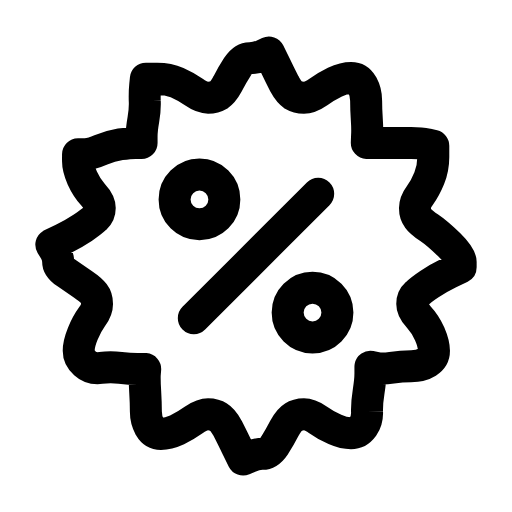
t = 0.00 s
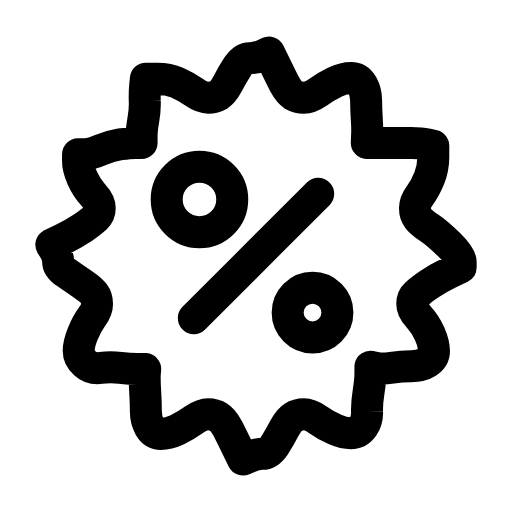
t = 0.28 s
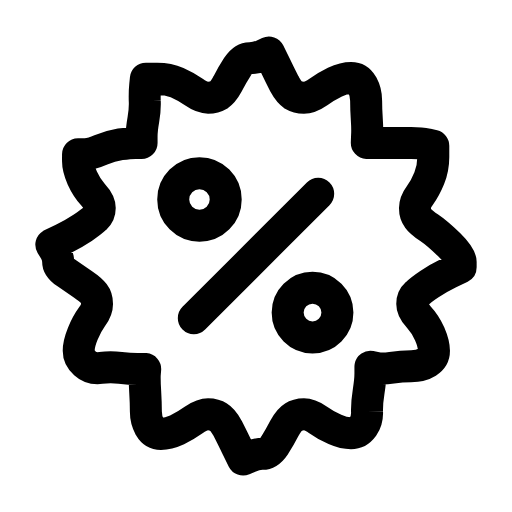
t = 0.49 s
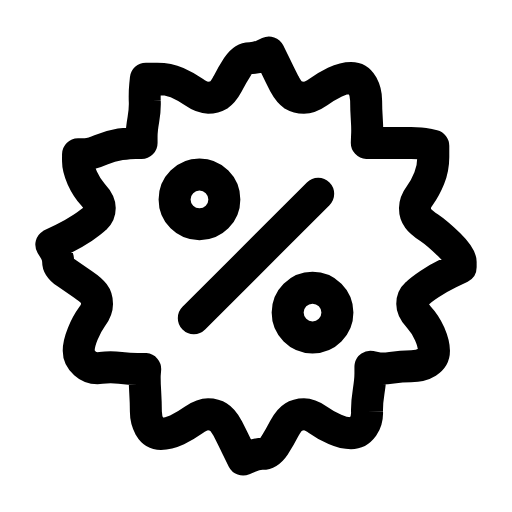
t = 0.75 s
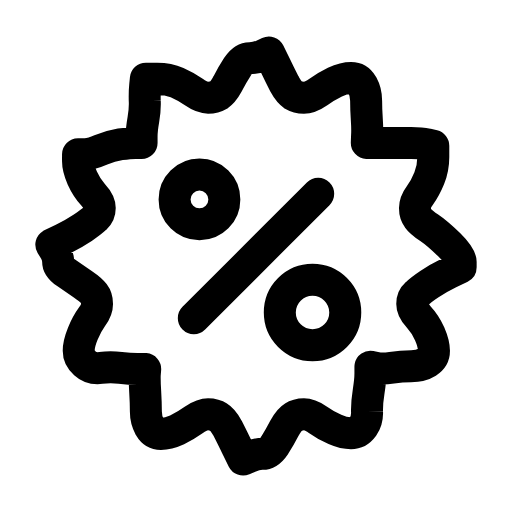
t = 0.99 s
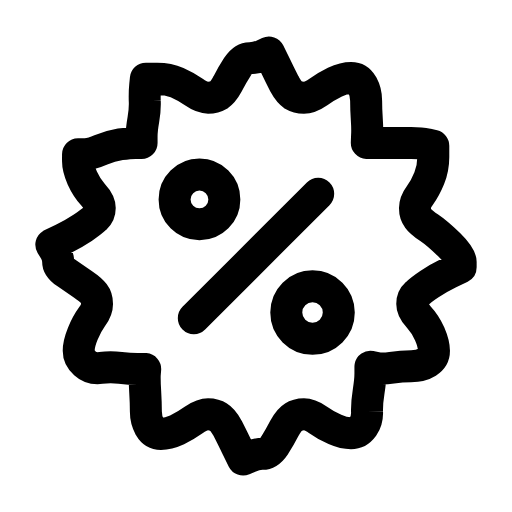
t = 1.22 s

The animated SVG that drew these frames (rendered in a browser with its animation timeline set to each time). Animation: 2 SMIL elements (animate=2); one cycle of 1.50 s, repeats indefinitely.

<svg xmlns="http://www.w3.org/2000/svg" width="24" height="24" viewBox="0 0 24 24" fill="none"><g transform="translate(-0.72 -0.72) scale(1.06)"><path stroke="currentColor" stroke-width="1.415" stroke-linecap="round" stroke-linejoin="round" fill="none" d="M21.05 12.5L20.54 12.75Q20.03 13 19.66 13.25Q19.29 13.5 19.1 13.68Q18.91 13.85 18.91 14.12Q18.91 14.39 19.2 14.7Q19.48 15 19.68 15.44Q19.87 15.88 19.87 16.19Q19.87 16.5 19.58 16.69Q19.29 16.87 18.86 16.87Q18.43 16.87 18 16.94Q17.58 17 17.32 16.95L17.06 16.9L17.06 17.2Q17.06 17.5 16.98 18Q16.9 18.5 16.91 18.88Q16.93 19.25 16.73 19.55Q16.52 19.84 16.2 19.84Q15.88 19.84 15.49 19.67Q15.1 19.5 14.75 19.25Q14.39 19 14.12 19Q13.85 19 13.65 19.13Q13.45 19.25 13.25 19.63Q13.06 20 12.82 20.38Q12.57 20.75 12.29 20.75Q12 20.75 11.71 20.88L11.43 21L11.18 20.5Q10.94 20 10.75 19.63Q10.55 19.25 10.35 19.13Q10.15 19 9.88 19Q9.61 19 9.25 19.25Q8.9 19.5 8.51 19.69Q8.12 19.87 7.8 19.87Q7.48 19.87 7.3 19.56Q7.13 19.25 7.13 18.88Q7.13 18.5 7.1 18Q7.07 17.5 7.08 17.25L7.1 17L6.76 17Q6.42 17 6 16.95Q5.57 16.9 5.14 16.95Q4.71 17 4.44 16.75Q4.16 16.5 4.16 16.19Q4.16 15.88 4.34 15.44Q4.52 15 4.74 14.7Q4.97 14.39 4.97 14.12Q4.97 13.85 4.84 13.68Q4.71 13.5 4.34 13.25Q3.97 13 3.61 12.75Q3.25 12.5 3.25 12.25Q3.25 12 3.1 11.75L2.95 11.5L3.46 11.25Q3.97 11 4.34 10.75Q4.71 10.5 4.9 10.32Q5.09 10.15 5.09 9.88Q5.09 9.61 4.8 9.3Q4.52 9 4.32 8.56Q4.13 8.12 4.13 7.81L4.13 7.5L4.42 7.5Q4.71 7.5 5.14 7.31Q5.57 7.13 6 7.06Q6.42 7 6.68 7L6.94 7L6.94 6.71Q6.94 6.42 7.02 5.96Q7.1 5.5 7.08 5.13Q7.07 4.75 7.1 4.46L7.13 4.16L7.63 4.16Q8.12 4.16 8.51 4.33Q8.9 4.5 9.25 4.75Q9.61 5 9.88 5Q10.15 5 10.35 4.88Q10.55 4.75 10.75 4.38Q10.94 4 11.18 3.63Q11.43 3.25 11.71 3.25Q12 3.25 12.29 3.13L12.57 3L12.82 3.5Q13.06 4 13.25 4.38Q13.45 4.75 13.65 4.88Q13.85 5 14.12 5Q14.39 5 14.75 4.75Q15.1 4.5 15.49 4.31Q15.88 4.13 16.2 4.13Q16.52 4.13 16.7 4.44Q16.87 4.75 16.87 5.13Q16.87 5.5 16.9 5.96Q16.93 6.42 16.91 6.71L16.9 7L17.24 7Q17.58 7 18 7Q18.43 7 18.86 7Q19.29 7 19.56 7.06L19.84 7.13L19.84 7.63Q19.84 8.12 19.66 8.56Q19.48 9 19.26 9.3Q19.03 9.61 19.03 9.88Q19.03 10.15 19.16 10.32Q19.29 10.5 19.66 10.75Q20.03 11 20.54 11.5Q21.05 12 21.05 12.25L21.05 12.5Z"></path><line stroke="currentColor" stroke-width="1.415" stroke-linecap="round" stroke-linejoin="round" fill="none" x1="14.75" y1="9.25" x2="9.25" y2="14.75"></line><circle stroke="currentColor" stroke-width="1.415" stroke-linecap="round" stroke-linejoin="round" fill="none" cx="9.5" cy="9.5" r="1.1"><animate attributeName="r" values="1.1;1.45;1.1;1.1" keyTimes="0;0.25;0.55;1" dur="1.5s" repeatCount="indefinite" calcMode="spline" keySplines="0.16 1 0.3 1;0.16 1 0.3 1;0.16 1 0.3 1"/></circle><circle stroke="currentColor" stroke-width="1.415" stroke-linecap="round" stroke-linejoin="round" fill="none" cx="14.5" cy="14.5" r="1.1"><animate attributeName="r" values="1.1;1.1;1.45;1.1" keyTimes="0;0.5;0.75;1" dur="1.5s" repeatCount="indefinite" calcMode="spline" keySplines="0.16 1 0.3 1;0.16 1 0.3 1;0.16 1 0.3 1"/></circle></g></svg>
